Labelled photos from "archive (1)", an image-classification folder in Bhawana-Bisht/CROPDISEASEPRIDICTION. The possible labels are: blast, healthy, insect damage, leaf folder, scald, stripes, tungro.

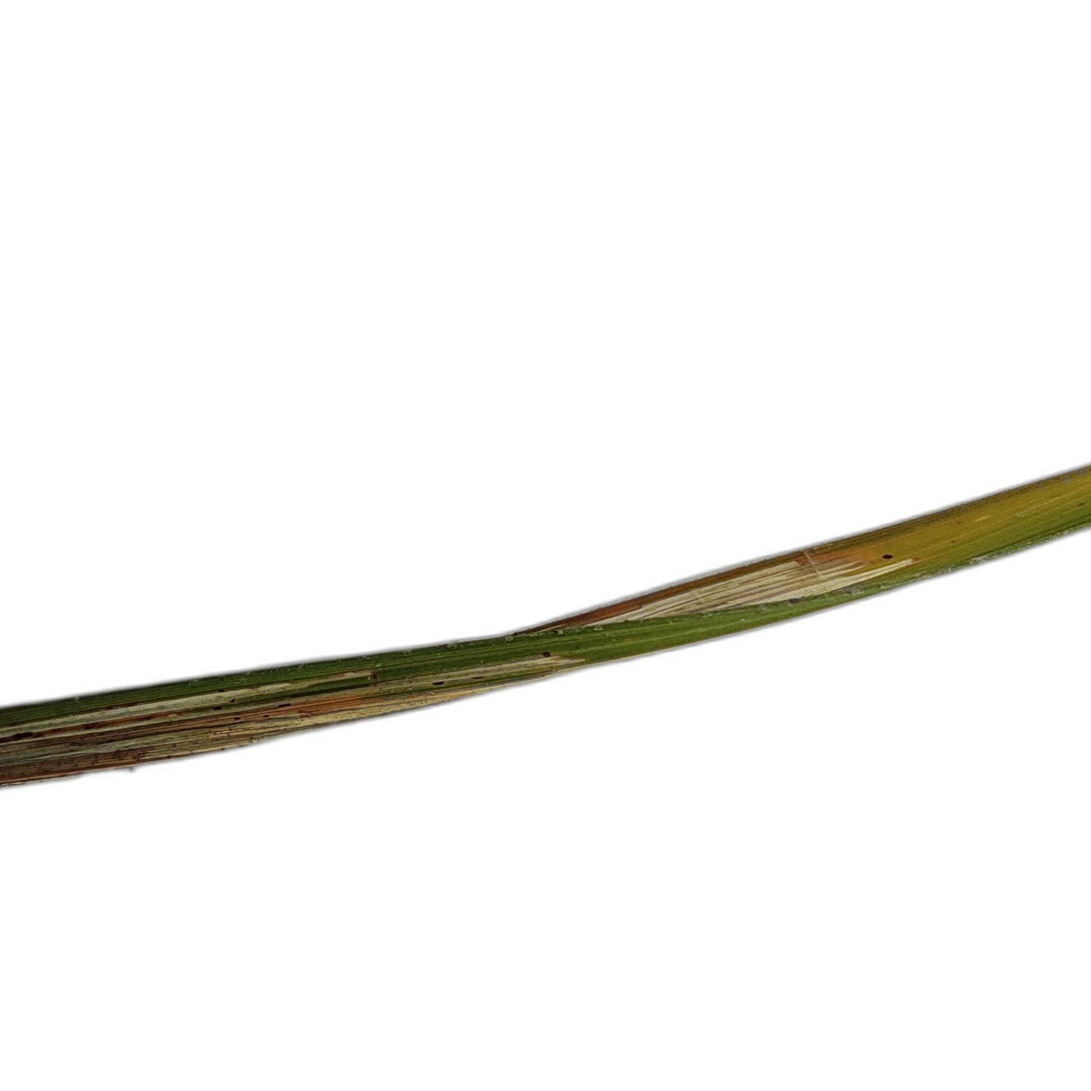
Label: leaf folder

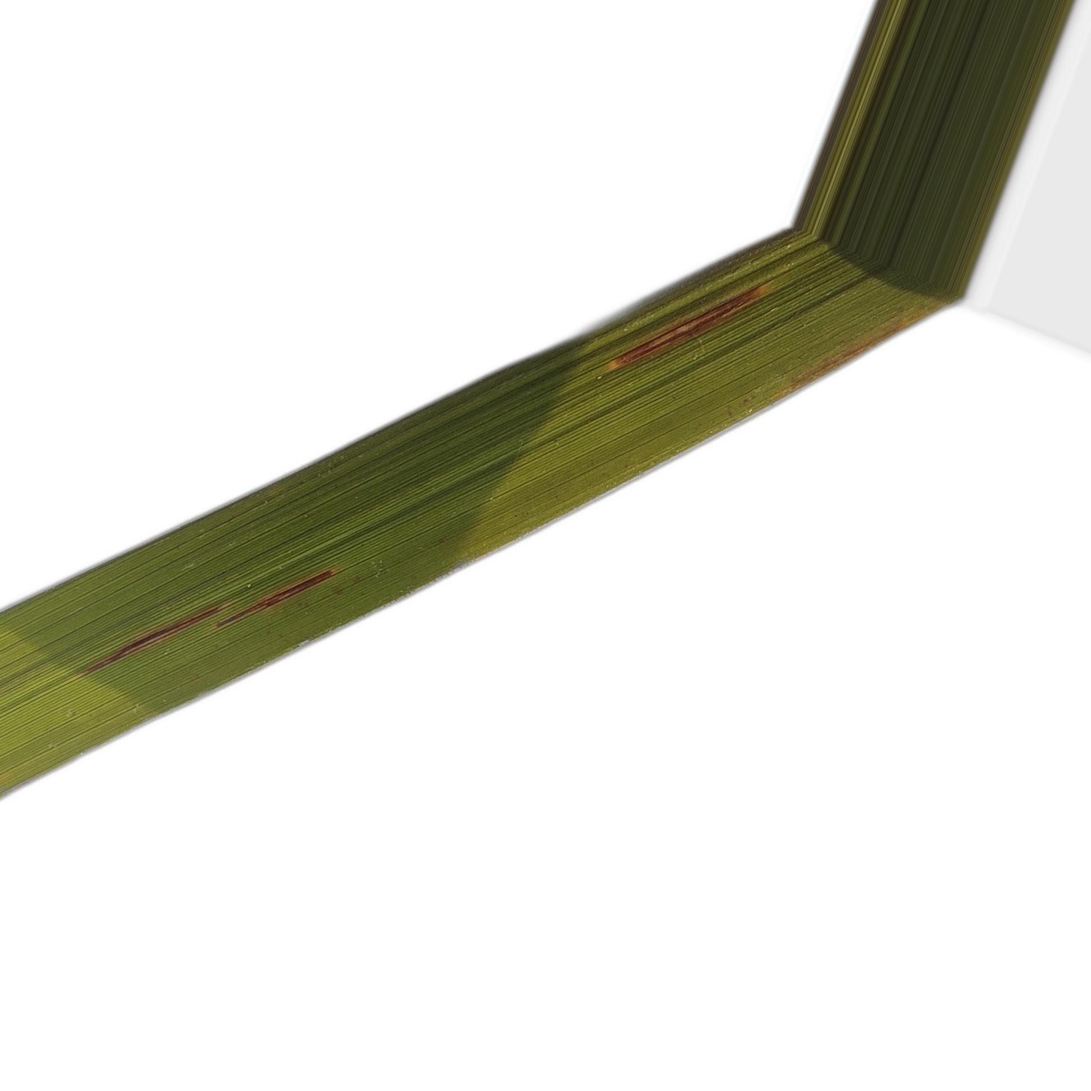
Label: blast

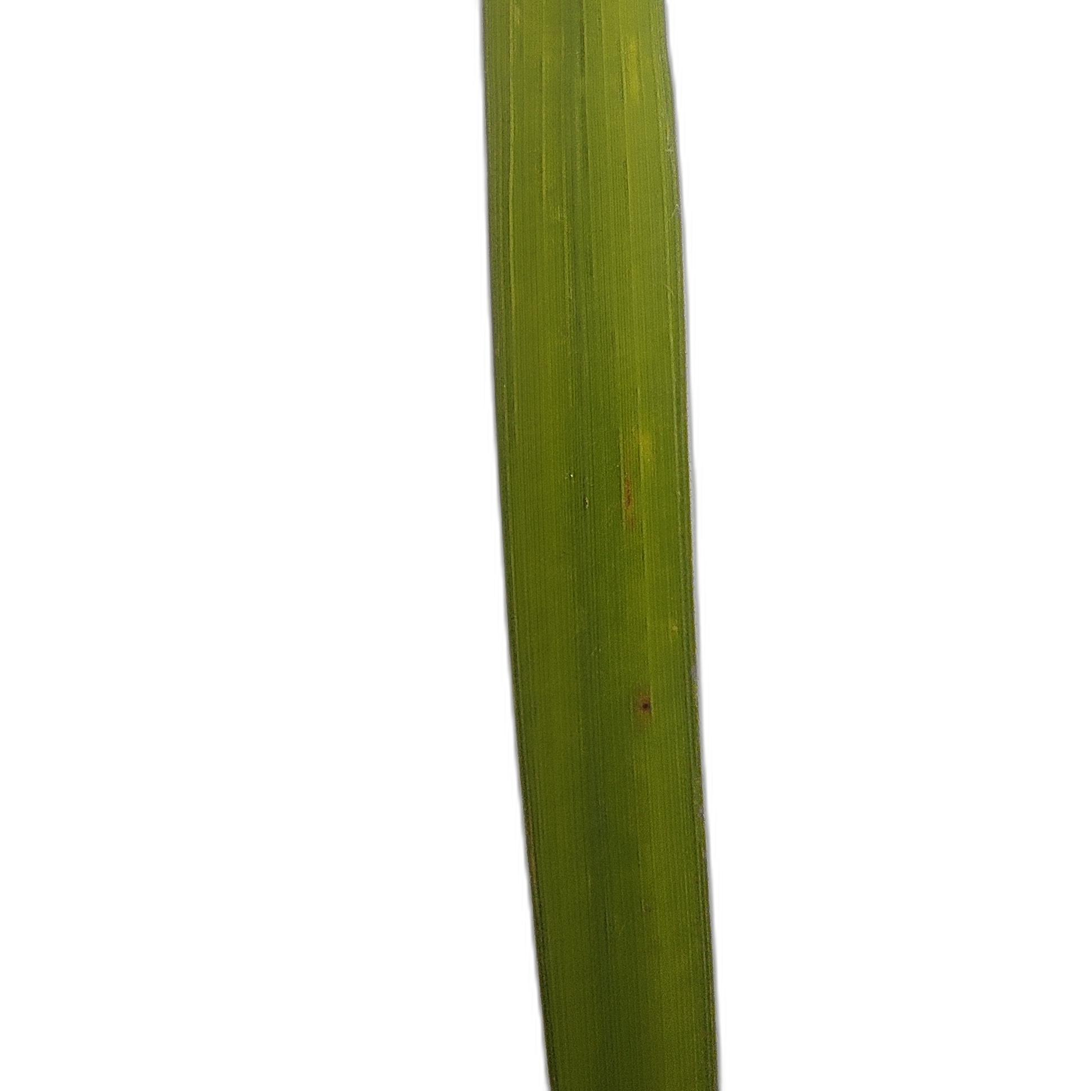
Label: healthy

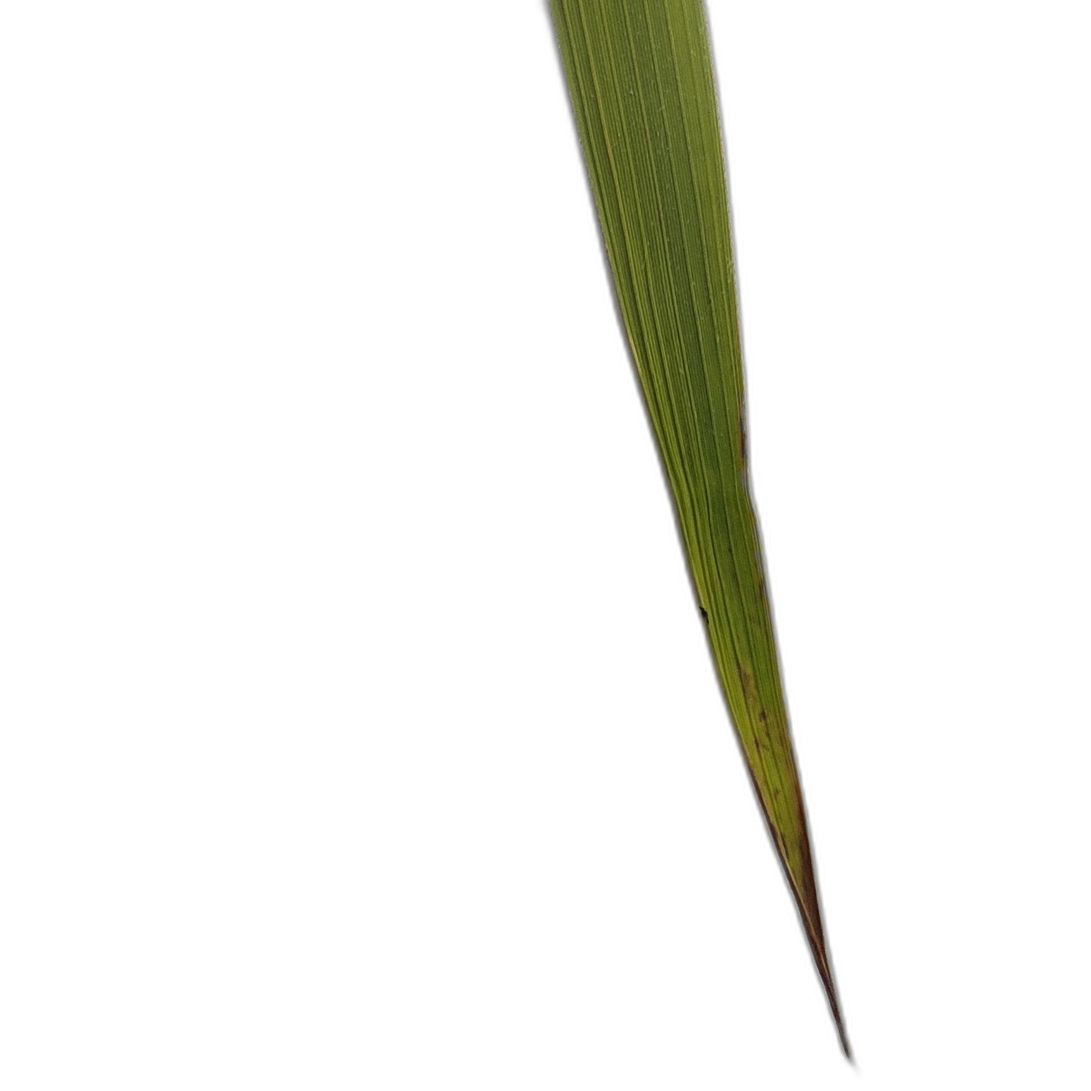
Label: scald

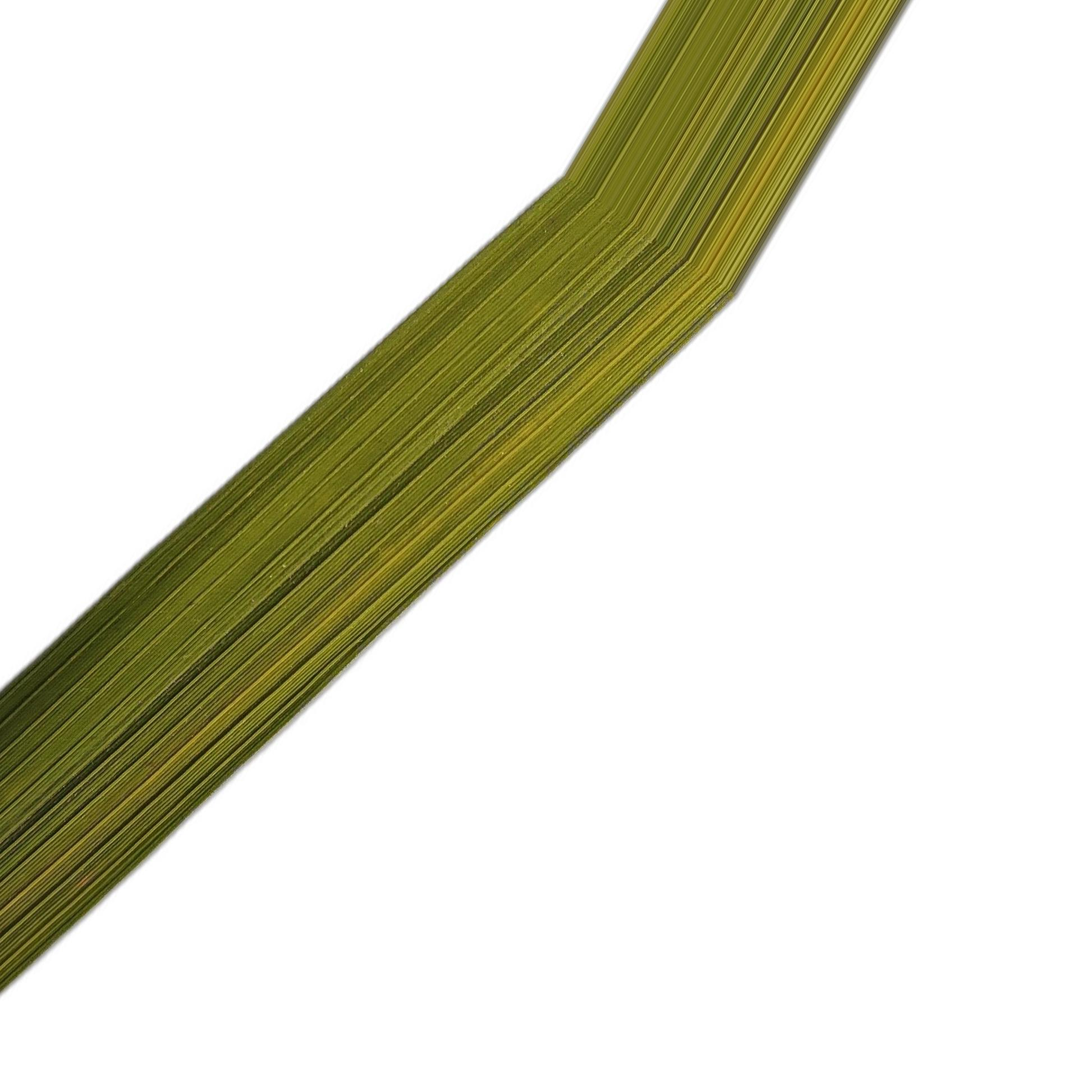
Label: tungro

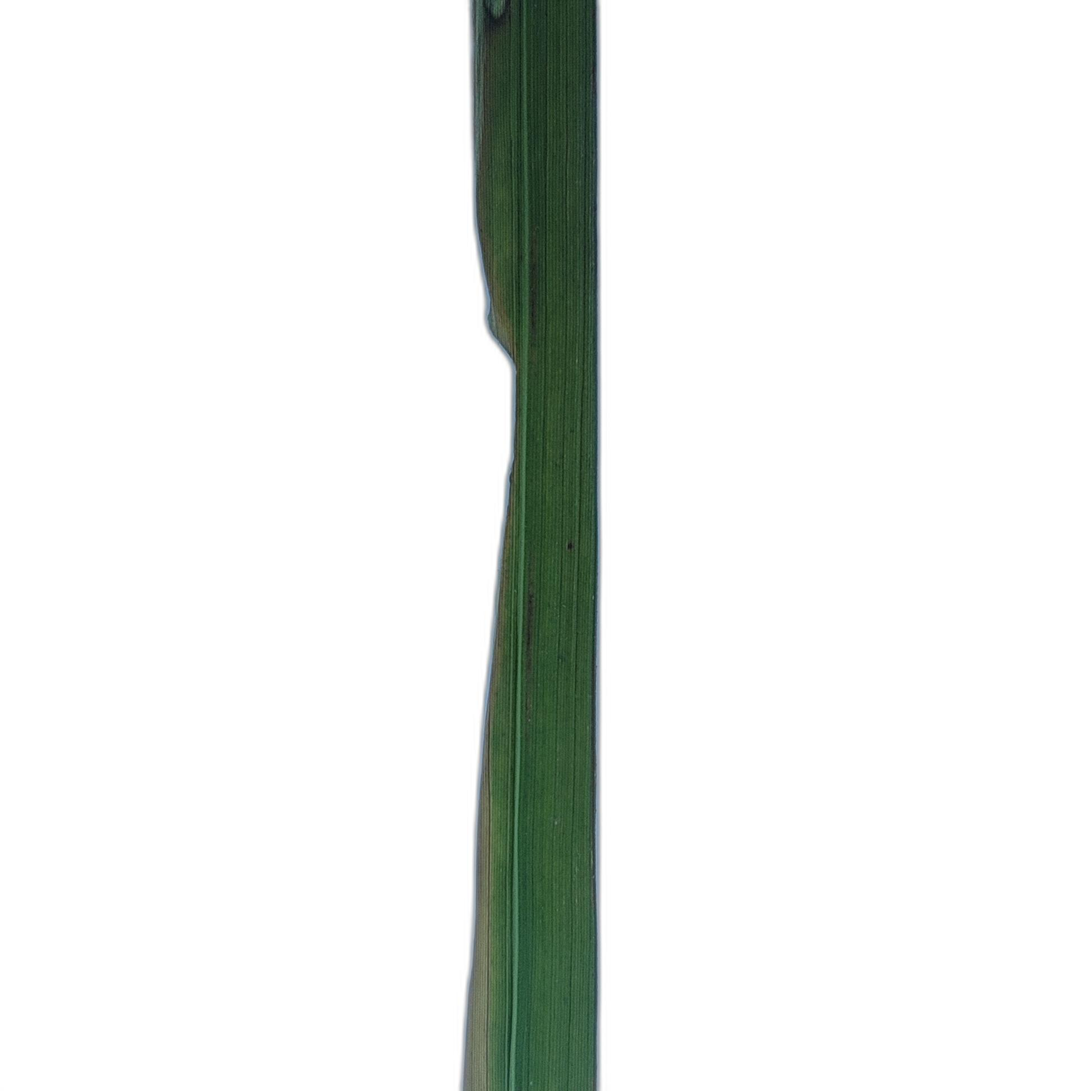
Label: insect damage
